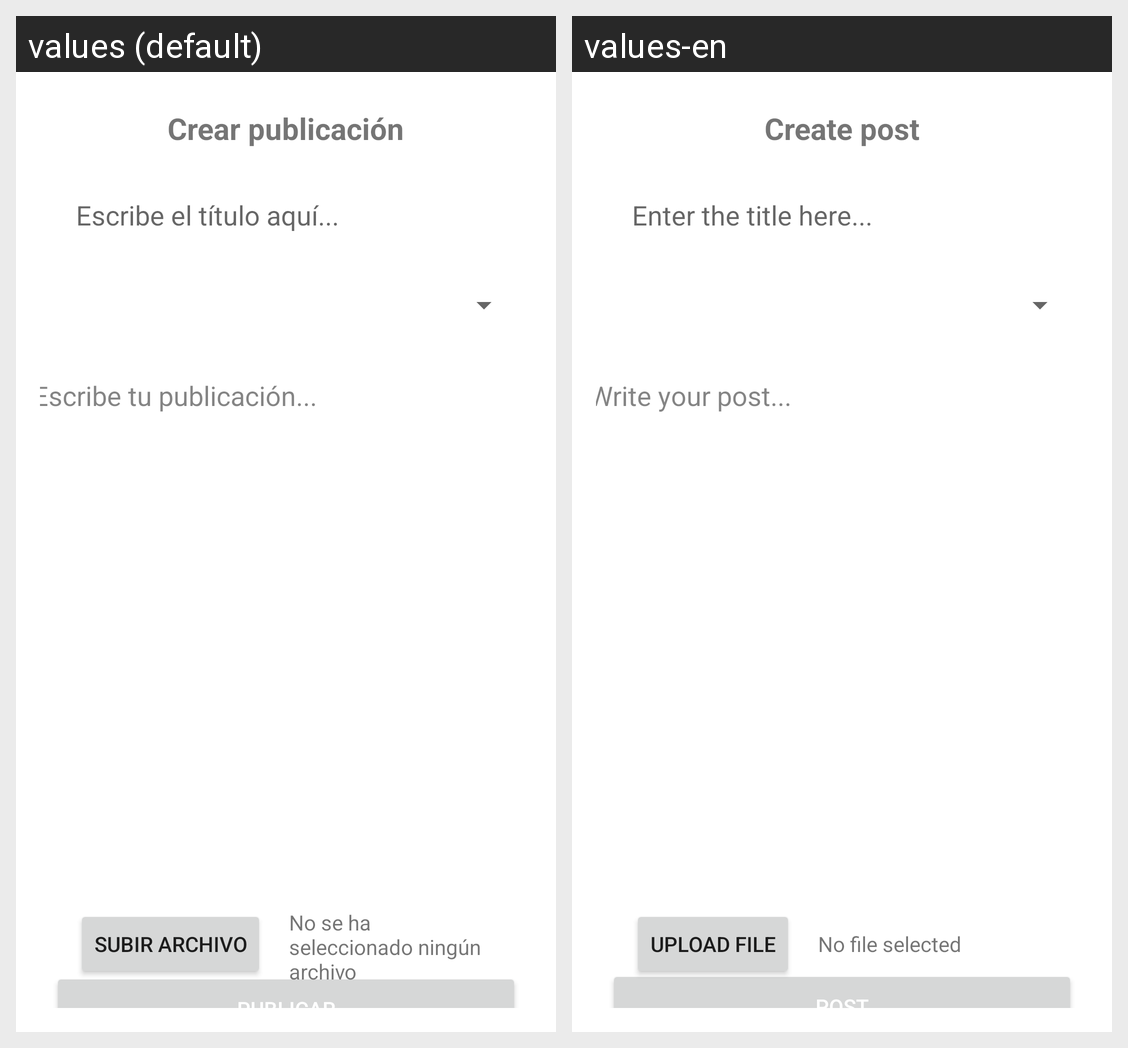

This grid shows one Android layout under two languages. Give, for every string resource on the screen, its name, the default text and each shown locale's text.
Android screen res/layout/fragment_create_post.xml rendered under 2 locales, left to right: values (default), values-en. Device: Nexus 5 (rendered at 1080×1920; each locale shown at half size, 540×960, under a caption strip naming it); theme Theme.StudyLine.
Strings drawn on this screen, with the default value and each locale's value (text and hints the layout hard-codes, and strings that could not be matched under every locale, appear in the picture but are not listed):

create_post
  values: Crear publicación
  values-en: Create post

title_hint
  values: Escribe el título aquí...
  values-en: Enter the title here...

post_text_hint
  values: Escribe tu publicación...
  values-en: Write your post...

upload_file
  values: Subir archivo
  values-en: Upload file

no_file_selected
  values: No se ha seleccionado ningún archivo
  values-en: No file selected

post_button
  values: Publicar
  values-en: Post
